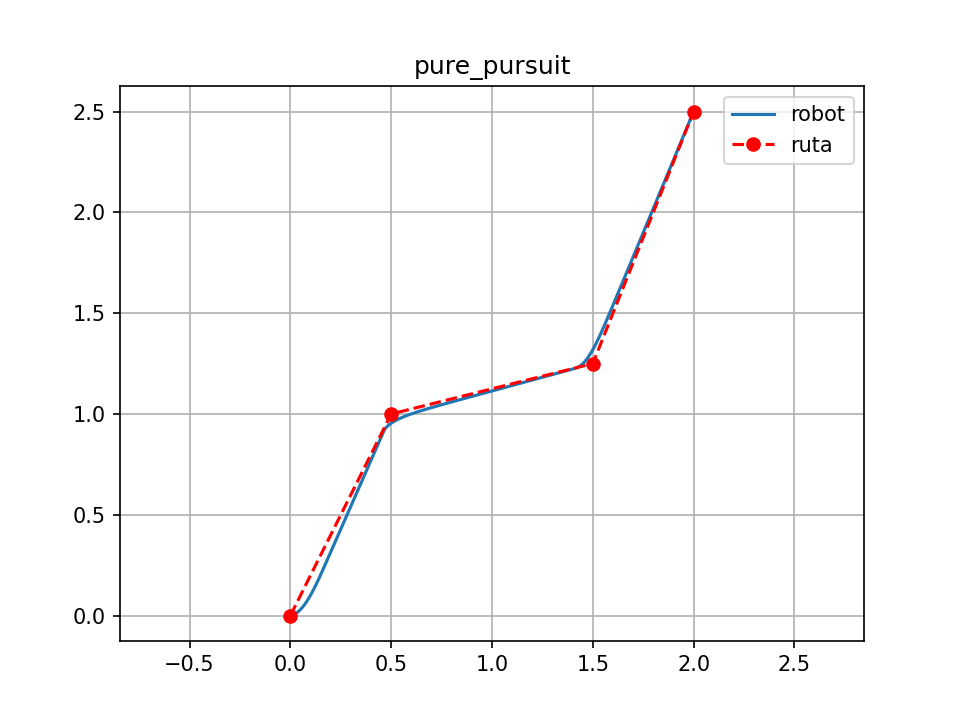

The table this chart was drawn from, first rows:
t, x, y, theta
1793107595, 9.600806865860844e-09, -2.2140556442907675e-21, -4.904486488480365e-13
1793107595, 0.003133, 0.0002785, 0.1448
1793107595, 0.01107, 0.00229, 0.3416
1793107595, 0.02045, 0.006533, 0.4998
1793107595, 0.03055, 0.01294, 0.6268
1793107595, 0.04068, 0.02113, 0.729
1793107595, 0.05052, 0.03069, 0.8113
1793107595, 0.05992, 0.04129, 0.8778
1793107596, 0.06886, 0.05266, 0.9311
1793107596, 0.07734, 0.0646, 0.9743
1793107596, 0.08542, 0.07697, 1.009
1793107596, 0.09315, 0.08965, 1.038
1793107596, 0.09912, 0.09997, 1.056
1793107596, 0.1063, 0.113, 1.076
1793107596, 0.1133, 0.1262, 1.092
1793107596, 0.1215, 0.1423, 1.108
1793107596, 0.1268, 0.153, 1.116
1793107596, 0.1333, 0.1665, 1.124
1793107597, 0.1397, 0.18, 1.131
1793107597, 0.1457, 0.1929, 1.146
1793107597, 0.1518, 0.2066, 1.149
1793107597, 0.158, 0.2203, 1.151
1793107597, 0.1628, 0.2313, 1.152
1793107597, 0.1689, 0.245, 1.153
1793107597, 0.1738, 0.2559, 1.154
1793107597, 0.1799, 0.2696, 1.154
1793107597, 0.1859, 0.2834, 1.155
1793107597, 0.192, 0.2971, 1.156
1793107598, 0.198, 0.3108, 1.156
1793107598, 0.2041, 0.3245, 1.156
1793107598, 0.2101, 0.3383, 1.157
1793107598, 0.2162, 0.352, 1.157
1793107598, 0.221, 0.363, 1.157
1793107598, 0.2258, 0.374, 1.157
1793107598, 0.2318, 0.3877, 1.157
1793107598, 0.2379, 0.4015, 1.158
1793107598, 0.2439, 0.4152, 1.158
1793107598, 0.2499, 0.4289, 1.158
1793107599, 0.2559, 0.4427, 1.158
1793107599, 0.2619, 0.4564, 1.158
1793107599, 0.268, 0.4701, 1.158
1793107599, 0.274, 0.4839, 1.158
1793107599, 0.28, 0.4976, 1.158
1793107599, 0.286, 0.5114, 1.158
1793107599, 0.292, 0.5251, 1.158
1793107599, 0.2968, 0.5361, 1.158
1793107599, 0.3029, 0.5498, 1.158
1793107599, 0.3089, 0.5636, 1.158
1793107600, 0.3149, 0.5773, 1.158
1793107600, 0.3197, 0.5883, 1.158
1793107600, 0.3257, 0.602, 1.158
1793107600, 0.3318, 0.6158, 1.158
1793107600, 0.3366, 0.6268, 1.158
1793107600, 0.3414, 0.6378, 1.158
1793107600, 0.3486, 0.6543, 1.158
1793107600, 0.3546, 0.668, 1.158
1793107600, 0.3594, 0.679, 1.158
1793107600, 0.3654, 0.6927, 1.158
1793107601, 0.3715, 0.7065, 1.158
1793107601, 0.3775, 0.7202, 1.158
... 420 more rows
